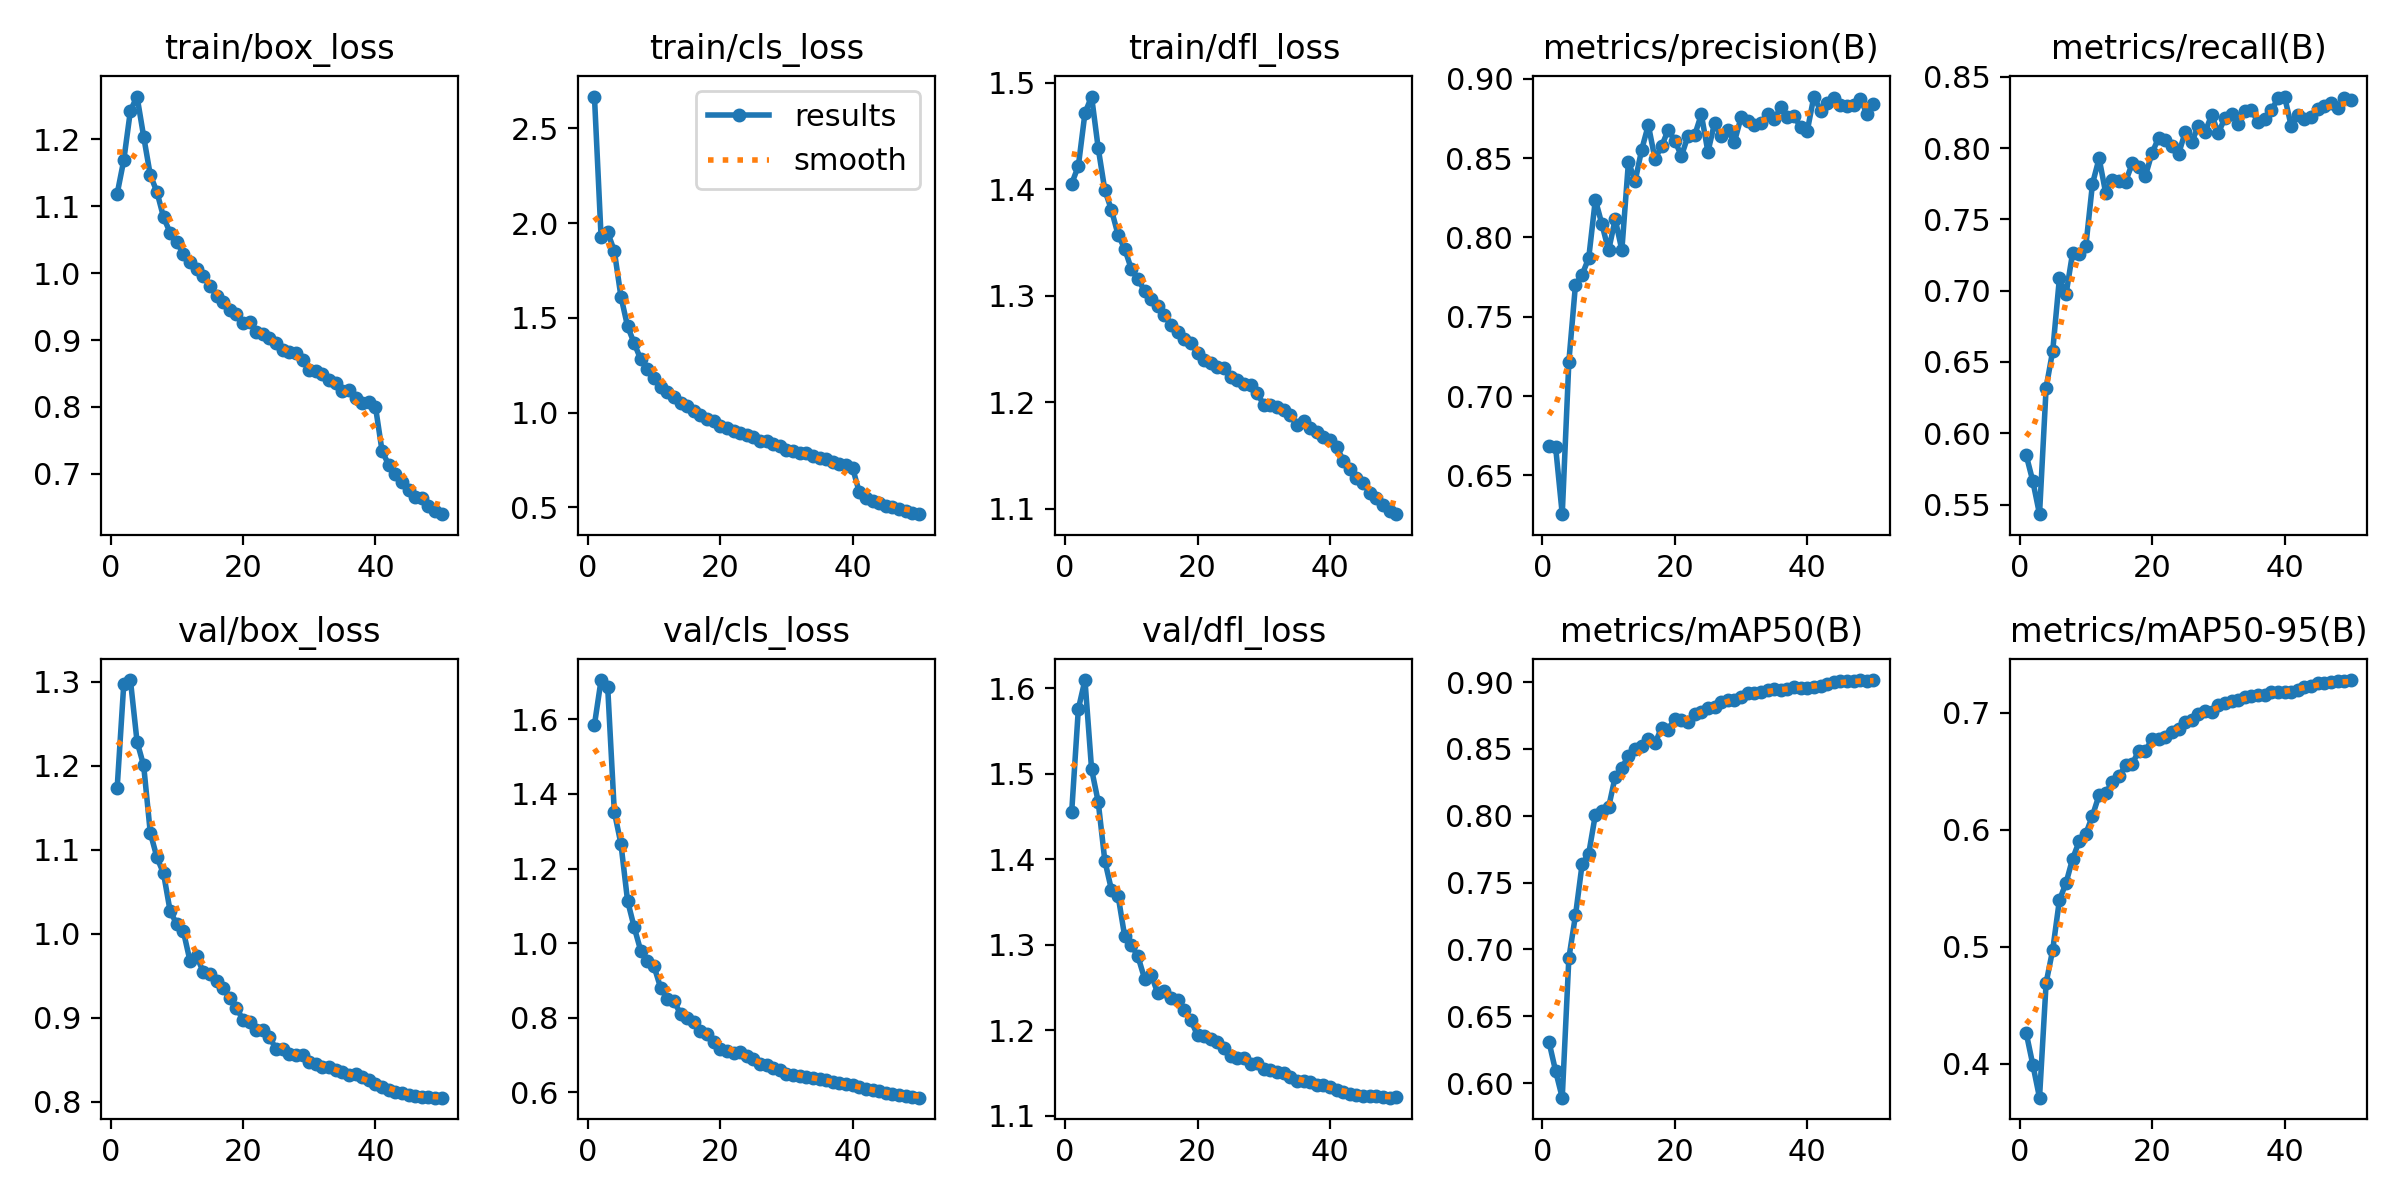

The data file committed next to this chart (first rows):
epoch, time, train/box_loss, train/cls_loss, train/dfl_loss, metrics/precision(B), metrics/recall(B), metrics/mAP50(B), metrics/mAP50-95(B), val/box_loss, val/cls_loss, val/dfl_loss, lr/pg0, lr/pg1, lr/pg2, lr/pg3, lr/pg4, lr/pg5, lr/pg6, lr/pg7
1, 534, 1.119, 2.667, 1.405, 0.6685, 0.5845, 0.6309, 0.426, 1.174, 1.585, 1.456, 0.009996, 0.003332, 0.009996, 0.003332, 0.009996, 0.003332, 0.009996, 0.003332
2, 954.7, 1.169, 1.928, 1.422, 0.6678, 0.5663, 0.6091, 0.3988, 1.298, 1.705, 1.576, 0.0196, 0.006533, 0.0196, 0.006533, 0.0196, 0.006533, 0.0196, 0.006533
3, 1353, 1.243, 1.95, 1.472, 0.6256, 0.5433, 0.5892, 0.371, 1.302, 1.687, 1.61, 0.02881, 0.009603, 0.02881, 0.009603, 0.02881, 0.009603, 0.02881, 0.009603
4, 1746, 1.264, 1.853, 1.487, 0.7217, 0.6321, 0.6936, 0.4692, 1.229, 1.352, 1.505, 0.02822, 0.009406, 0.02822, 0.009406, 0.02822, 0.009406, 0.02822, 0.009406
5, 2136, 1.204, 1.612, 1.439, 0.7703, 0.6581, 0.7255, 0.4975, 1.2, 1.266, 1.467, 0.02762, 0.009208, 0.02762, 0.009208, 0.02762, 0.009208, 0.02762, 0.009208
6, 2525, 1.147, 1.455, 1.399, 0.7765, 0.7085, 0.7637, 0.5397, 1.12, 1.114, 1.398, 0.02703, 0.00901, 0.02703, 0.00901, 0.02703, 0.00901, 0.02703, 0.00901
7, 2925, 1.122, 1.366, 1.381, 0.787, 0.6974, 0.7717, 0.5544, 1.091, 1.043, 1.364, 0.02644, 0.008812, 0.02644, 0.008812, 0.02644, 0.008812, 0.02644, 0.008812
8, 3325, 1.084, 1.28, 1.357, 0.8238, 0.7266, 0.8007, 0.5752, 1.072, 0.9788, 1.357, 0.02584, 0.008614, 0.02584, 0.008614, 0.02584, 0.008614, 0.02584, 0.008614
9, 3722, 1.06, 1.23, 1.344, 0.8082, 0.7259, 0.8032, 0.5901, 1.027, 0.9517, 1.31, 0.02525, 0.008416, 0.02525, 0.008416, 0.02525, 0.008416, 0.02525, 0.008416
10, 4117, 1.046, 1.183, 1.325, 0.7918, 0.7316, 0.8063, 0.5966, 1.011, 0.9374, 1.3, 0.02465, 0.008218, 0.02465, 0.008218, 0.02465, 0.008218, 0.02465, 0.008218
11, 4508, 1.029, 1.137, 1.315, 0.8115, 0.775, 0.8294, 0.6119, 1.003, 0.88, 1.287, 0.02406, 0.00802, 0.02406, 0.00802, 0.02406, 0.00802, 0.02406, 0.00802
12, 4901, 1.017, 1.109, 1.305, 0.792, 0.7928, 0.8359, 0.6297, 0.9676, 0.8498, 1.261, 0.02347, 0.007822, 0.02347, 0.007822, 0.02347, 0.007822, 0.02347, 0.007822
13, 5288, 1.006, 1.081, 1.297, 0.8477, 0.7683, 0.8449, 0.6311, 0.9731, 0.8444, 1.265, 0.02287, 0.007624, 0.02287, 0.007624, 0.02287, 0.007624, 0.02287, 0.007624
14, 5680, 0.9962, 1.052, 1.29, 0.8354, 0.7777, 0.8498, 0.6411, 0.9545, 0.8106, 1.243, 0.02228, 0.007426, 0.02228, 0.007426, 0.02228, 0.007426, 0.02228, 0.007426
15, 6073, 0.9814, 1.034, 1.282, 0.8554, 0.7766, 0.8524, 0.6455, 0.9515, 0.799, 1.246, 0.02168, 0.007228, 0.02168, 0.007228, 0.02168, 0.007228, 0.02168, 0.007228
16, 6460, 0.9664, 1.008, 1.273, 0.8708, 0.7765, 0.8573, 0.6552, 0.9438, 0.7877, 1.237, 0.02109, 0.00703, 0.02109, 0.00703, 0.02109, 0.00703, 0.02109, 0.00703
17, 6854, 0.9573, 0.9857, 1.266, 0.8496, 0.7892, 0.8541, 0.6562, 0.9351, 0.765, 1.235, 0.0205, 0.006832, 0.0205, 0.006832, 0.0205, 0.006832, 0.0205, 0.006832
18, 7253, 0.9451, 0.967, 1.259, 0.8573, 0.7865, 0.8659, 0.6676, 0.9235, 0.7566, 1.224, 0.0199, 0.006634, 0.0199, 0.006634, 0.0199, 0.006634, 0.0199, 0.006634
19, 7647, 0.9393, 0.9534, 1.256, 0.8679, 0.7806, 0.8645, 0.6675, 0.9121, 0.7345, 1.212, 0.01931, 0.006436, 0.01931, 0.006436, 0.01931, 0.006436, 0.01931, 0.006436
20, 8034, 0.9251, 0.9301, 1.247, 0.861, 0.7967, 0.8727, 0.6775, 0.8973, 0.7172, 1.194, 0.01871, 0.006238, 0.01871, 0.006238, 0.01871, 0.006238, 0.01871, 0.006238
21, 8424, 0.9266, 0.9202, 1.24, 0.8514, 0.8071, 0.8719, 0.6779, 0.895, 0.71, 1.193, 0.01812, 0.00604, 0.01812, 0.00604, 0.01812, 0.00604, 0.01812, 0.00604
22, 8817, 0.9124, 0.9028, 1.237, 0.8641, 0.8053, 0.8701, 0.6795, 0.8855, 0.7054, 1.19, 0.01753, 0.005842, 0.01753, 0.005842, 0.01753, 0.005842, 0.01753, 0.005842
23, 9209, 0.9088, 0.8936, 1.233, 0.8645, 0.8011, 0.876, 0.6838, 0.8856, 0.7085, 1.187, 0.01693, 0.005644, 0.01693, 0.005644, 0.01693, 0.005644, 0.01693, 0.005644
24, 9605, 0.9033, 0.8825, 1.232, 0.8776, 0.7959, 0.8778, 0.6857, 0.8772, 0.6974, 1.18, 0.01634, 0.005446, 0.01634, 0.005446, 0.01634, 0.005446, 0.01634, 0.005446
25, 9999, 0.8954, 0.8704, 1.224, 0.8539, 0.8111, 0.881, 0.6916, 0.8624, 0.6886, 1.171, 0.01574, 0.005248, 0.01574, 0.005248, 0.01574, 0.005248, 0.01574, 0.005248
26, 10391, 0.8858, 0.8511, 1.221, 0.8721, 0.8044, 0.8812, 0.6939, 0.8625, 0.6754, 1.168, 0.01515, 0.00505, 0.01515, 0.00505, 0.01515, 0.00505, 0.01515, 0.00505
27, 10783, 0.8816, 0.8495, 1.217, 0.8637, 0.8156, 0.8854, 0.6991, 0.8564, 0.6718, 1.168, 0.01456, 0.004852, 0.01456, 0.004852, 0.01456, 0.004852, 0.01456, 0.004852
28, 11176, 0.8813, 0.8358, 1.216, 0.8677, 0.8111, 0.8867, 0.701, 0.8562, 0.6646, 1.16, 0.01396, 0.004654, 0.01396, 0.004654, 0.01396, 0.004654, 0.01396, 0.004654
29, 11574, 0.8709, 0.8255, 1.209, 0.8602, 0.8232, 0.8868, 0.7004, 0.855, 0.661, 1.162, 0.01337, 0.004456, 0.01337, 0.004456, 0.01337, 0.004456, 0.01337, 0.004456
30, 394.9, 0.8549, 0.8003, 1.198, 0.8757, 0.8104, 0.889, 0.7064, 0.8471, 0.6494, 1.155, 0.01277, 0.004258, 0.01277, 0.004258, 0.01277, 0.004258, 0.01277, 0.004258
31, 794.4, 0.8537, 0.7948, 1.198, 0.8735, 0.8212, 0.8914, 0.7082, 0.8451, 0.6467, 1.154, 0.01218, 0.00406, 0.01218, 0.00406, 0.01218, 0.00406, 0.01218, 0.00406
32, 1194, 0.8491, 0.7881, 1.195, 0.8709, 0.8237, 0.8922, 0.7103, 0.8417, 0.6426, 1.151, 0.01159, 0.003862, 0.01159, 0.003862, 0.01159, 0.003862, 0.01159, 0.003862
33, 1592, 0.8404, 0.7841, 1.193, 0.8724, 0.8169, 0.8924, 0.7108, 0.8414, 0.6408, 1.15, 0.01099, 0.003664, 0.01099, 0.003664, 0.01099, 0.003664, 0.01099, 0.003664
34, 1991, 0.8357, 0.7681, 1.188, 0.8779, 0.8257, 0.8937, 0.7134, 0.8375, 0.6376, 1.145, 0.0104, 0.003466, 0.0104, 0.003466, 0.0104, 0.003466, 0.0104, 0.003466
35, 2391, 0.8232, 0.7581, 1.179, 0.8746, 0.8268, 0.8945, 0.7142, 0.835, 0.636, 1.141, 0.009804, 0.003268, 0.009804, 0.003268, 0.009804, 0.003268, 0.009804, 0.003268
36, 2783, 0.825, 0.7523, 1.182, 0.882, 0.8179, 0.8942, 0.7154, 0.832, 0.6338, 1.141, 0.00921, 0.00307, 0.00921, 0.00307, 0.00921, 0.00307, 0.00921, 0.00307
37, 3185, 0.8139, 0.7385, 1.176, 0.8756, 0.8201, 0.895, 0.7148, 0.8329, 0.6283, 1.14, 0.008616, 0.002872, 0.008616, 0.002872, 0.008616, 0.002872, 0.008616, 0.002872
38, 3636, 0.8063, 0.729, 1.172, 0.8765, 0.8263, 0.896, 0.7172, 0.8291, 0.6245, 1.136, 0.008022, 0.002674, 0.008022, 0.002674, 0.008022, 0.002674, 0.008022, 0.002674
39, 4124, 0.8067, 0.7231, 1.167, 0.8695, 0.8347, 0.8958, 0.7173, 0.8257, 0.6225, 1.136, 0.007428, 0.002476, 0.007428, 0.002476, 0.007428, 0.002476, 0.007428, 0.002476
40, 4582, 0.8005, 0.7052, 1.165, 0.8672, 0.8361, 0.8954, 0.7177, 0.8216, 0.6185, 1.134, 0.006834, 0.002278, 0.006834, 0.002278, 0.006834, 0.002278, 0.006834, 0.002278
41, 5043, 0.7341, 0.5786, 1.159, 0.8888, 0.8156, 0.8964, 0.7181, 0.8177, 0.615, 1.13, 0.00624, 0.00208, 0.00624, 0.00208, 0.00624, 0.00208, 0.00624, 0.00208
42, 5506, 0.7136, 0.5513, 1.145, 0.88, 0.8232, 0.897, 0.7193, 0.8138, 0.6095, 1.128, 0.005646, 0.001882, 0.005646, 0.001882, 0.005646, 0.001882, 0.005646, 0.001882
43, 5961, 0.7006, 0.5335, 1.137, 0.8849, 0.8205, 0.8985, 0.7217, 0.8114, 0.6051, 1.126, 0.005052, 0.001684, 0.005052, 0.001684, 0.005052, 0.001684, 0.005052, 0.001684
44, 6418, 0.6885, 0.5241, 1.129, 0.888, 0.8215, 0.8997, 0.7229, 0.8105, 0.6022, 1.125, 0.004458, 0.001486, 0.004458, 0.001486, 0.004458, 0.001486, 0.004458, 0.001486
45, 6853, 0.6764, 0.5064, 1.124, 0.8833, 0.8273, 0.9005, 0.7249, 0.8082, 0.5991, 1.124, 0.003864, 0.001288, 0.003864, 0.001288, 0.003864, 0.001288, 0.003864, 0.001288
46, 7283, 0.666, 0.4995, 1.115, 0.8828, 0.8294, 0.9007, 0.7254, 0.8067, 0.5949, 1.123, 0.00327, 0.00109, 0.00327, 0.00109, 0.00327, 0.00109, 0.00327, 0.00109
47, 7710, 0.6644, 0.4923, 1.11, 0.8833, 0.8316, 0.9011, 0.7262, 0.8057, 0.5926, 1.123, 0.002676, 0.000892, 0.002676, 0.000892, 0.002676, 0.000892, 0.002676, 0.000892
48, 8155, 0.6525, 0.4806, 1.104, 0.8875, 0.8279, 0.9012, 0.7266, 0.8051, 0.5894, 1.122, 0.002082, 0.000694, 0.002082, 0.000694, 0.002082, 0.000694, 0.002082, 0.000694
49, 8612, 0.6446, 0.4712, 1.098, 0.8778, 0.835, 0.9011, 0.7273, 0.8048, 0.5877, 1.121, 0.001488, 0.000496, 0.001488, 0.000496, 0.001488, 0.000496, 0.001488, 0.000496
50, 9074, 0.6398, 0.4637, 1.095, 0.8839, 0.8339, 0.9015, 0.7279, 0.8048, 0.5855, 1.122, 0.000894, 0.000298, 0.000894, 0.000298, 0.000894, 0.000298, 0.000894, 0.000298
